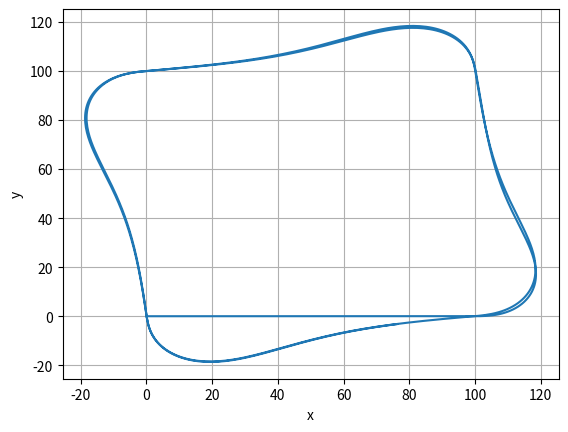
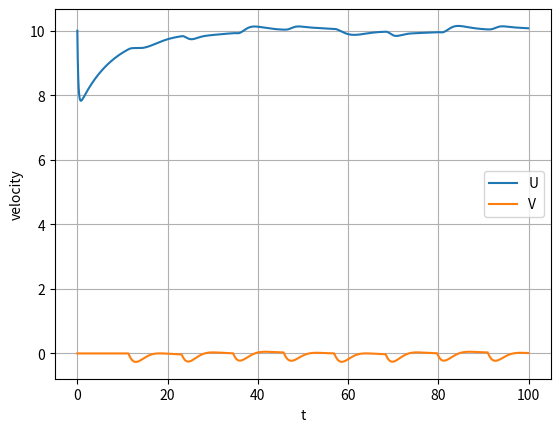
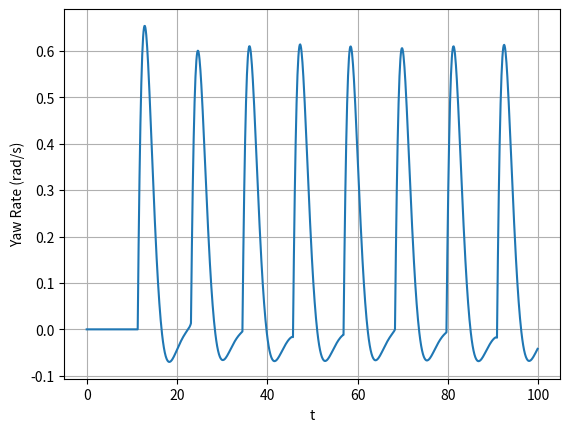
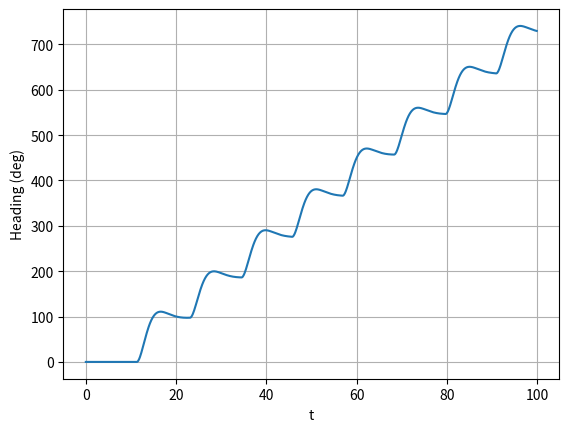

The script that saved these images, in order:
import numpy as np
import matplotlib.pyplot as plt

##DERIVATIVES ROUTINE
def Derivatives(t,state,delta_steer,delta_throttle):
    ##EXTRACT OUR STATE VECTOR
    x = state[0]
    y = state[1]
    psi = state[2]
    xdot = state[3]
    ydot = state[4]
    psidot = state[5]
    
    ##Mass Properties
    mass = 1.0 #kg
    Inertia = 1.0 #kg-m^2
    
    ##Friction or Drag terms
    CR = 1.0
    CD = 1.0
    CV = 25.0

    ##Atmospheric Winds
    Ad = 0  # True atmospheric wind direction (in radians). Not relative to car heading
    As = 1  # wind speed, m/s
    Md_air = 1.293  # mass desncity of air. kg/m^3
    Af = 0.5 * Md_air * np.square(As) * CD  # drag equation kg/(m*s). Corss sectional area applied later.

    ##CONTROL TERMS
    DS = 1.0/500.0
    DT = 0.025
    
    ##KINEMATICS
    u = xdot * np.cos(psi) + ydot * np.sin(psi)
    v = -xdot * np.sin(psi) + ydot * np.cos(psi)
    
    ##Control Forces
    Steer_Moment = DS * (delta_steer - 1500)
    Throttle_Force = DT * (delta_throttle - 1000)
    
    ##Total Forces and Moments
    Moments = Steer_Moment - CR*psidot
    ForceXbody = Throttle_Force - CD*u
    ForceYbody = -CV*v
    ForceX = ForceXbody * np.cos(psi) - ForceYbody * np.sin(psi) + (np.cos(Ad) * Af)
    ForceY = ForceXbody * np.sin(psi) + ForceYbody * np.cos(psi) + (np.sin(Ad) * Af)
    
    ##Dynamics
    ##Translation Dynamics
    xddot = ForceX / mass
    yddot = ForceY / mass
    
    ##Rotational Dynamics
    psiddot = Moments / Inertia
    
    ##RETURN THE DERIVATIVE OF OUR STATE VECTOR
    dstatedt = np.array([xdot,ydot,psidot,xddot,yddot,psiddot])
    return dstatedt
    
###CONTROL ROUTINE
def Control(t,state):
    global error_int,XWPs,YWPs,WPctr
    #Extract State Vector
    x = state[0]
    y = state[1]
    psi = state[2]
    xdot = state[3]
    ydot = state[4]
    psidot = state[5]
    
    ##Kinematics
    u = xdot * np.cos(psi) + ydot * np.sin(psi) ##Assuming that you are getting GPS data to obtain velocity.
    
    ##Create a waypoint
    XWP = XWPs[WPctr]
    YWP = YWPs[WPctr]
    dx = XWP - x
    dy = YWP - y
    norm = np.sqrt(dx**2 + dy**2)
    if norm < 3:
        WPctr +=1
        print('Arrive at WP: ',XWP,YWP,' T = ',t, 'WPctr = ',WPctr)
    if WPctr >= len(XWPs):
        WPctr = 0
    psic = np.arctan2(dy,dx)
    #print(psic)
    
    ##Compute Heading Error using Non Wrapping Function
    #//%%%returns delta psi from a heading and a heading command without
    #//%worrying about wrapping issues
    #//%%%This computes delpsi = psi-psic
    #psic = 45*np.pi/180.
    spsi = np.sin(psi)
    cpsi = np.cos(psi)
    spsic = np.sin(psic)
    cpsic = np.cos(psic)
    delpsi = np.arctan2(spsi*cpsic-cpsi*spsic,cpsi*cpsic+spsi*spsic)
    
    ##Heading Angle Controller
    kpp = -1000/np.pi
    delta_steer = 1500.0 + kpp*delpsi
    
    #Throttle Controller
    ucommand = 10.0
    error_signal = u - ucommand
    error_int += error_signal
    kp = -120.0
    ki = -2.0
    delta_throttle = 1000 + kp*error_signal + ki*error_int
    
    ##Saturation Controller
    if delta_throttle < 1000:
        delta_throttle = 1000
    if delta_throttle > 2000:
        delta_throttle = 2000
        
    if delta_steer > 2000:
        delta_steer = 2000
    if delta_steer < 1000:
        delta_steer = 1000
    
    #print(delta_throttle)
    #sprint(delta_steer)
    
    return delta_steer,delta_throttle
    
##RUN SIMULATION
dt = 0.1
tout = np.arange(0,100,dt)
xout = 0*tout
yout = 0*tout
xdotout = 0*tout
ydotout = 0*tout
psiout = 0*tout
psidotout = 0*tout
ctr = 0
#Initial Conditions
x = 0.
y = 0.
xdot = 10.
ydot = 0.
psi = 0*45*np.pi/180.
psidot = 0.
error_int = 0.0
state0 = np.array([x,y,psi,xdot,ydot,psidot])
XWPs = np.array([0,100,100,0])
YWPs = np.array([0,0,100,100])
WPctr = 0
for t in tout:
    ##Save States
    xout[ctr] = state0[0]
    yout[ctr] = state0[1]
    psiout[ctr] = state0[2]
    xdotout[ctr] = state0[3]
    ydotout[ctr] = state0[4]
    psidotout[ctr] = state0[5]
    #Run Control loop once per timestep
    delta_steer,delta_throttle = Control(t,state0)
    #RK4
    k1 = Derivatives(t,state0,delta_steer,delta_throttle)
    k2 = Derivatives(t+dt/2,state0+k1*dt/2,delta_steer,delta_throttle)
    k3 = Derivatives(t+dt/2,state0+k2*dt/2,delta_steer,delta_throttle)
    k4 = Derivatives(t+dt,state0+k3*dt,delta_steer,delta_throttle)
    phi = (1./6.)*(k1 + 2*k2 + 2*k3 + k4)
    state0 += phi*dt
    ctr+=1
    #print('T = ',t)

##PLOTS
plt.figure()
plt.plot(xout,yout)
plt.grid()
plt.xlabel('x')
plt.ylabel('y')

##Body Frame Velocity
uout = xdotout * np.cos(psiout) + ydotout * np.sin(psiout)
vout = -xdotout * np.sin(psiout) + ydotout * np.cos(psiout)
plt.figure()
plt.plot(tout,uout,label='U')
plt.plot(tout,vout,label='V')
plt.grid()
plt.legend()
plt.xlabel('t')
plt.ylabel('velocity')

plt.figure()
plt.plot(tout,psidotout)
plt.grid()
plt.xlabel('t')
plt.ylabel('Yaw Rate (rad/s)')

plt.figure()
plt.plot(tout,psiout*180/np.pi)
plt.grid()
plt.xlabel('t')
plt.ylabel('Heading (deg)')

plt.show()